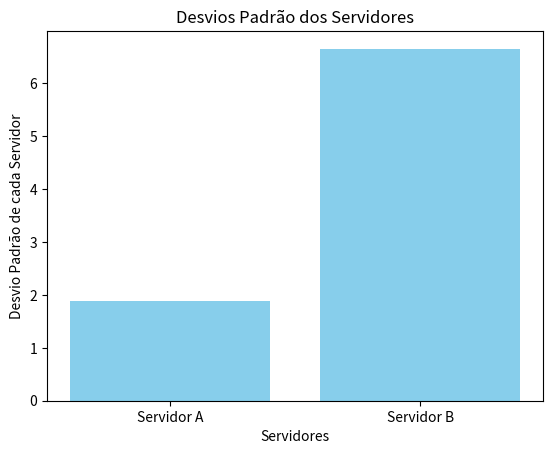

This chart was generated by the following Python code:
import matplotlib.pyplot as plt
import random
import timeit

def insertionSort(lista):
    for i in range(1, len(lista)):
        x = lista[i]
        j = i - 1

        while j >= 0 and lista[j] > x:
            lista[j + 1] = lista[j]
            j -= 1

        lista[j + 1] = x

def media(l):
  soma = 0
  for i in range(len(l)):
    soma += l[i]
  return soma / len(l)

def mediana(l):
  insertionSort(l)

  if(len(l) % 2 == 0):
    return (l[(int) (len(l) / 2)] + l[(int) ((len(l) / 2) - 1)]) / 2
  else:
    return l[len(l) / 2]


def moda(l):
  maiorValor = 0
  maiorCont = 0
  for i in range(l):
    cont = 1
    for l in range(l):
      if l == i:
        cont += 1

    if cont > maiorCont:
      maiorCont = cont
      maiorValor = i

def amplitude(l):
  maior = l[0]
  menor = l[0]

  for i in range(len(l)):
    if l[i] > maior:
      maior = l[i]
    if l[i] < menor:
      menor = l[i]

  return maior - menor

def variancia(l):
  med = media(l)
  soma = 0

  for i in range(len(l)):
    soma += (l[i] - med) ** 2

  return soma / len(l)

def desvioPadrao(l):
  return variancia(l) ** 0.5

def coeficienteVariacao(l):
  return 100 * desvioPadrao(l) / media(l)


# PARTE PRINCIPAL

servA = [98, 102, 100, 101, 99, 103, 97, 100, 102, 98, 101, 99, 104, 100, 98, 102, 101, 99, 100, 103]
servB = [94, 105, 97, 108, 92, 110, 96, 104, 99, 107, 93, 109, 95, 106, 98, 111, 91, 103, 100, 112]

library = ['Servidor A', 'Servidor B']
chosen_by = [desvioPadrao(servA), desvioPadrao(servB)]

plt.bar(library, chosen_by, color='skyblue')
plt.xlabel('Servidores')
plt.ylabel('Desvio Padrão de cada Servidor')
plt.title('Desvios Padrão dos Servidores')
plt.show()
